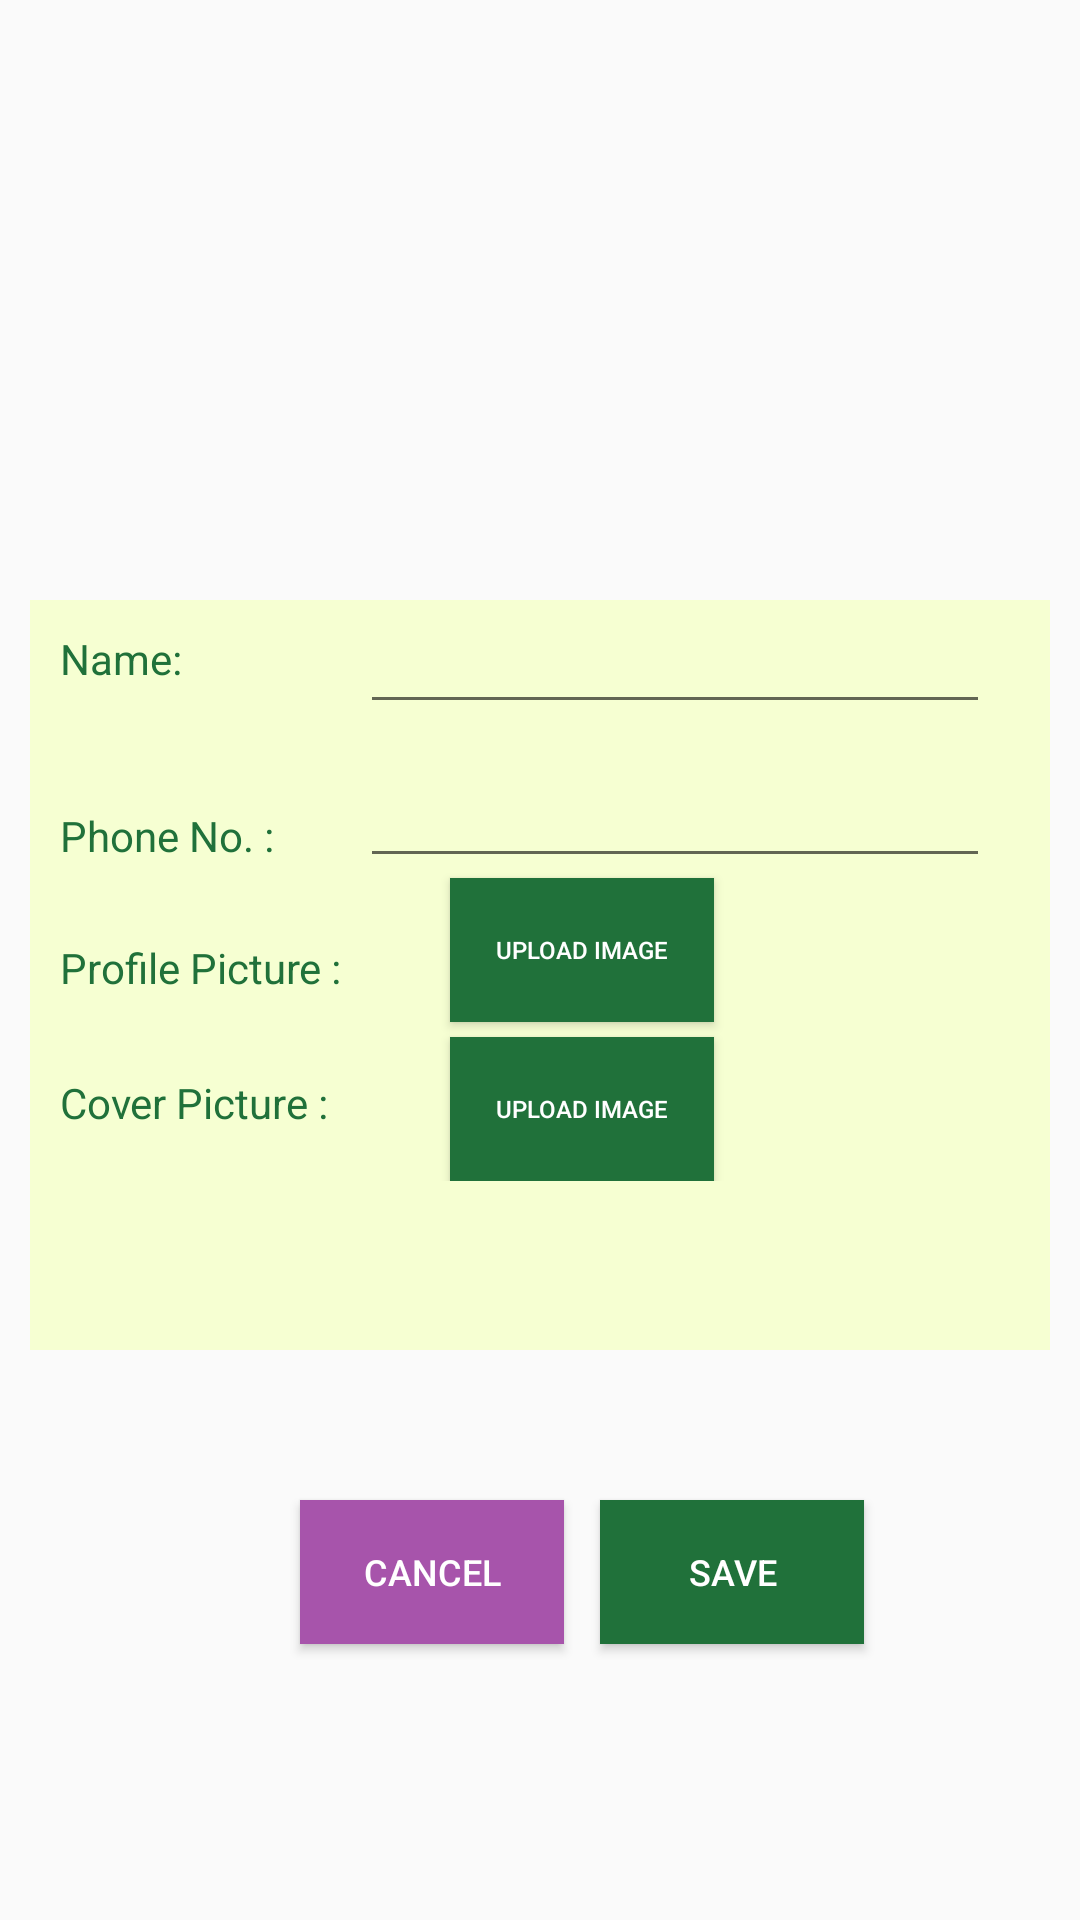

The Android layout XML behind this screen, and the referenced resources:
<!-- AndroidManifest.xml: application theme Theme.STRINGAPP -->
<!-- res/layout/fragment_update.xml -->
<?xml version="1.0" encoding="utf-8"?>
<RelativeLayout xmlns:android="http://schemas.android.com/apk/res/android"
    xmlns:app="http://schemas.android.com/apk/res-auto"
    xmlns:tools="http://schemas.android.com/tools"
    android:layout_width="wrap_content"
    android:layout_height="match_parent"
    android:background="@drawable/basic3">

    <LinearLayout
        android:layout_width="match_parent"
        android:layout_height="250dp"
        android:padding="10dp"
        android:orientation="vertical"
        android:background="@color/cream"
        android:layout_marginTop="200dp"
        android:layout_marginLeft="10dp"
        android:layout_marginRight="10dp">

        <TextView
            android:id="@+id/textView2"
            android:layout_width="wrap_content"
            android:layout_height="wrap_content"
            android:text="Name:"
            android:textColor="@color/green"
            />
        <TextView
            android:id="@+id/textView5"
            android:layout_width="wrap_content"
            android:layout_height="wrap_content"
            android:text="Phone No. :"
            android:layout_marginTop="40dp"
            android:textColor="@color/green"
            />
        <TextView
            android:id="@+id/textView4"
            android:layout_width="wrap_content"
            android:layout_height="wrap_content"
            android:text="Profile Picture :"
            android:layout_marginTop="25dp"
            android:textColor="@color/green"
            />

        <TextView
            android:id="@+id/textView3"
            android:layout_width="wrap_content"
            android:layout_height="wrap_content"
            android:text="Cover Picture :"
            android:layout_marginTop="26dp"
            android:textColor="@color/green"/>

    </LinearLayout>

    <LinearLayout
        android:layout_width="match_parent"
        android:layout_height="wrap_content"
        android:layout_marginLeft="120dp"
        android:orientation="vertical">

        <EditText
            android:id="@+id/nameUpdate"
            android:layout_width="wrap_content"
            android:layout_height="wrap_content"
            android:ems="10"
            android:inputType="text"
            android:layout_marginTop="200dp"/>

        <EditText
            android:layout_marginTop="10dp"
            android:id="@+id/phoneUpdate"
            android:layout_width="wrap_content"
            android:layout_height="wrap_content"
            android:inputType="phone"
            android:ems="10"/>

        <Button
            android:id="@+id/profileUpload"
            android:layout_width="wrap_content"
            android:layout_height="wrap_content"
            android:text="Upload Image"
            android:textSize="8sp"
            android:background="@color/green"
            android:textColor="@color/white"
            android:layout_marginBottom="5dp"
            android:layout_marginLeft="30dp"/>

        <Button
            android:id="@+id/coverUpload"
            android:layout_width="wrap_content"
            android:layout_height="wrap_content"
            android:text="Upload Image"
            android:textSize="8sp"
            android:background="@color/green"
            android:textColor="@color/white"
            android:layout_marginLeft="30dp"
            />



    </LinearLayout>

    <Button
        android:id="@+id/cancelButton"
        android:layout_width="wrap_content"
        android:layout_height="wrap_content"
        android:text="Cancel"
        android:textSize="12sp"
        android:layout_marginTop="500dp"
        android:layout_marginLeft="100dp"
        android:background="@color/lavender"
        android:textColor="@color/white"
        />

    <Button
        android:id="@+id/saveButton"
        android:layout_width="wrap_content"
        android:layout_height="wrap_content"
        android:layout_marginLeft="200dp"
        android:layout_marginTop="500dp"
        android:text="Save"
        android:textSize="12sp"
        android:textColor="@color/white"
        android:background="@color/green"
        />

</RelativeLayout>
<!-- resources referenced by this layout -->
<resources>
  <color name="cream">#f6ffd2</color>
  <color name="green">#20713A</color>
  <color name="lavender">#A754AB</color>
  <color name="white">#FFFFFFFF</color>
  <style name="Theme.STRINGAPP" parent="Base.Theme.STRINGAPP" />
  <style name="Base.Theme.STRINGAPP" parent="Theme.AppCompat.Light.NoActionBar">
          
          
      </style>
</resources>
